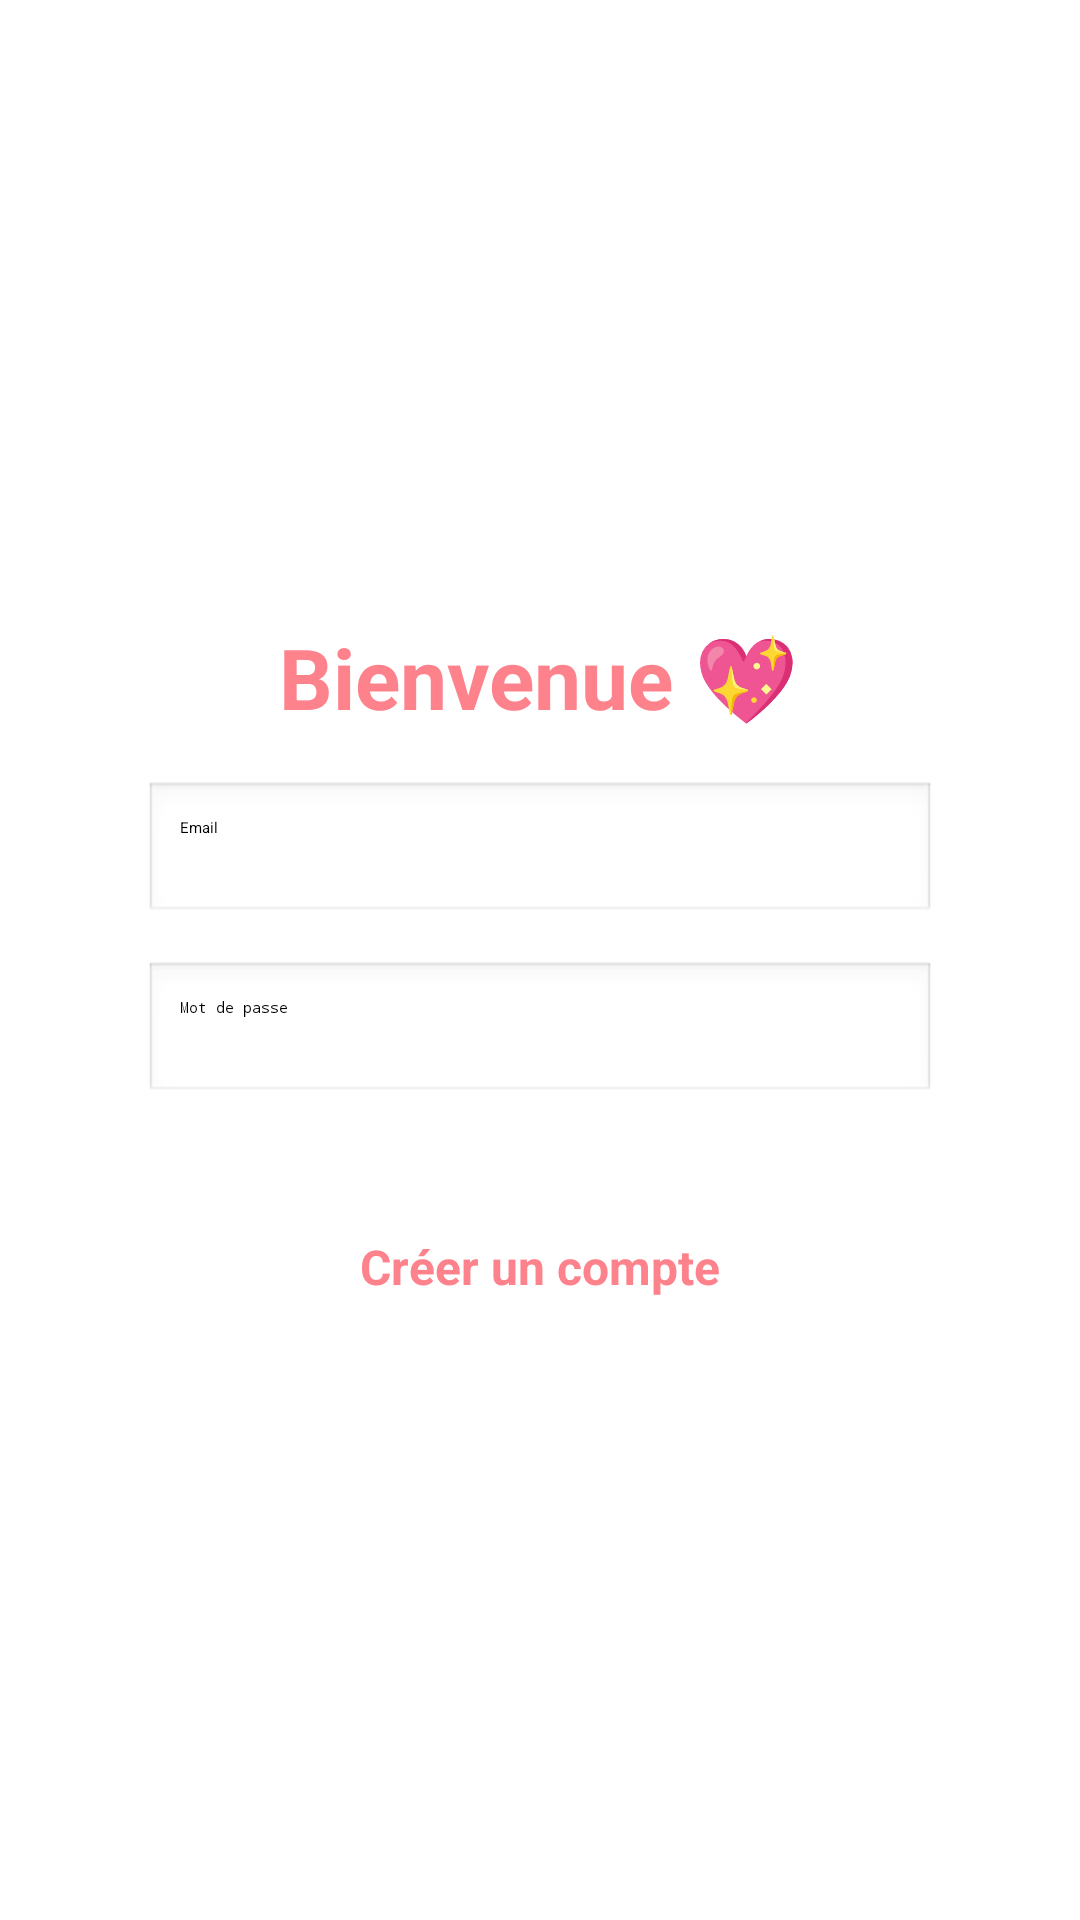

Produce the Android XML layout that renders to this screen, including the resource entries it uses.
<!-- AndroidManifest.xml: application theme Theme.Cupcake -->
<!-- res/layout/activity_main.xml -->
<?xml version="1.0" encoding="utf-8"?>
<layout xmlns:android="http://schemas.android.com/apk/res/android"
    xmlns:app="http://schemas.android.com/apk/res-auto">

    <data>
        
    </data>

    <androidx.constraintlayout.widget.ConstraintLayout
        android:id="@+id/main"
        android:layout_width="match_parent"
        android:layout_height="match_parent"
        android:background="@drawable/home">

        
        <androidx.cardview.widget.CardView
            android:id="@+id/loginCard"
            android:layout_width="0dp"
            android:layout_height="wrap_content"
            android:layout_margin="24dp"
            app:cardCornerRadius="24dp"
            app:cardElevation="8dp"
            app:cardBackgroundColor="#CCFFFFFF"
            app:layout_constraintTop_toTopOf="parent"
            app:layout_constraintBottom_toBottomOf="parent"
            app:layout_constraintStart_toStartOf="parent"
            app:layout_constraintEnd_toEndOf="parent">

            <FrameLayout
                android:id="@+id/containerForms"
                android:layout_width="match_parent"
                android:layout_height="wrap_content"
                android:padding="24dp">

                
                <LinearLayout
                    android:id="@+id/layoutLogin"
                    android:layout_width="match_parent"
                    android:layout_height="wrap_content"
                    android:orientation="vertical">

                    <TextView
                        android:layout_width="wrap_content"
                        android:layout_height="wrap_content"
                        android:text="@string/welcome"
                        android:textSize="28sp"
                        android:textStyle="bold"
                        android:textColor="#FE828C"
                        android:layout_gravity="center"
                        android:layout_marginBottom="16dp" />

                    <EditText
                        android:id="@+id/etEmail"
                        android:layout_width="match_parent"
                        android:layout_height="wrap_content"
                        android:hint="@string/email"
                        android:inputType="textEmailAddress"
                        android:padding="12dp"
                        android:background="@android:drawable/edit_text" />

                    <EditText
                        android:id="@+id/etPassword"
                        android:layout_width="match_parent"
                        android:layout_height="wrap_content"
                        android:hint="@string/password"
                        android:inputType="textPassword"
                        android:padding="12dp"
                        android:background="@android:drawable/edit_text"
                        android:layout_marginTop="12dp" />

                    <Button
                        android:id="@+id/btnLogin"
                        android:layout_width="match_parent"
                        android:layout_height="wrap_content"
                        android:text="@string/login"
                        android:textColor="@android:color/white"
                        android:backgroundTint="#FE828C"
                        android:layout_marginTop="20dp" />

                    <TextView
                        android:id="@+id/tvGoRegister"
                        android:layout_width="wrap_content"
                        android:layout_height="wrap_content"
                        android:text="@string/cr_er_un_compte"
                        android:textSize="16sp"
                        android:textStyle="bold"
                        android:textColor="#FE828C"
                        android:layout_gravity="center"
                        android:layout_marginTop="16dp" />
                </LinearLayout>

                
                <LinearLayout
                    android:id="@+id/layoutRegister"
                    android:layout_width="match_parent"
                    android:layout_height="wrap_content"
                    android:orientation="vertical"
                    android:visibility="gone">

                    
                    <TextView
                        android:layout_width="wrap_content"
                        android:layout_height="wrap_content"
                        android:text="@string/create_account"
                        android:textSize="28sp"
                        android:textStyle="bold"
                        android:textColor="#FE828C"
                        android:layout_gravity="center"
                        android:layout_marginBottom="16dp" />

                    
                    <EditText
                        android:id="@+id/etRegNom"
                        android:layout_width="match_parent"
                        android:layout_height="wrap_content"
                        android:hint="@string/nom"
                        android:padding="12dp"
                        android:background="@android:drawable/edit_text" />

                    
                    <EditText
                        android:id="@+id/etRegPrenom"
                        android:layout_width="match_parent"
                        android:layout_height="wrap_content"
                        android:hint="@string/prenom"
                        android:padding="12dp"
                        android:background="@android:drawable/edit_text"
                        android:layout_marginTop="12dp" />

                    
                    <EditText
                        android:id="@+id/etRegEmail"
                        android:layout_width="match_parent"
                        android:layout_height="wrap_content"
                        android:hint="@string/email"
                        android:inputType="textEmailAddress"
                        android:padding="12dp"
                        android:background="@android:drawable/edit_text"
                        android:layout_marginTop="12dp" />

                    
                    <EditText
                        android:id="@+id/etRegAdresse"
                        android:layout_width="match_parent"
                        android:layout_height="wrap_content"
                        android:hint="@string/adresse"
                        android:padding="12dp"
                        android:background="@android:drawable/edit_text"
                        android:layout_marginTop="12dp" />

                    
                    <EditText
                        android:id="@+id/etRegTelephone"
                        android:layout_width="match_parent"
                        android:layout_height="wrap_content"
                        android:hint="@string/telephone"
                        android:inputType="phone"
                        android:padding="12dp"
                        android:background="@android:drawable/edit_text"
                        android:layout_marginTop="12dp" />

                    
                    <EditText
                        android:id="@+id/etRegPassword"
                        android:layout_width="match_parent"
                        android:layout_height="wrap_content"
                        android:hint="@string/password"
                        android:inputType="textPassword"
                        android:padding="12dp"
                        android:background="@android:drawable/edit_text"
                        android:layout_marginTop="12dp" />

                    
                    <EditText
                        android:id="@+id/etRegConfirmPassword"
                        android:layout_width="match_parent"
                        android:layout_height="wrap_content"
                        android:hint="@string/confirm_password"
                        android:inputType="textPassword"
                        android:padding="12dp"
                        android:background="@android:drawable/edit_text"
                        android:layout_marginTop="12dp" />

                    
                    <CheckBox
                        android:id="@+id/cbShowPassword"
                        android:layout_width="wrap_content"
                        android:layout_height="wrap_content"
                        android:text="@string/show_password"
                        android:textColor="#FE828C"
                        android:layout_marginTop="8dp" />

                    
                    <Button
                        android:id="@+id/btnRegister"
                        android:layout_width="match_parent"
                        android:layout_height="wrap_content"
                        android:text="@string/register"
                        android:textColor="@android:color/white"
                        android:backgroundTint="#FE828C"
                        android:layout_marginTop="20dp" />

                    
                    <TextView
                        android:id="@+id/tvGoLogin"
                        android:layout_width="wrap_content"
                        android:layout_height="wrap_content"
                        android:text="@string/already_have_an_account"
                        android:textSize="16sp"
                        android:textStyle="bold"
                        android:textColor="#FE828C"
                        android:layout_gravity="center"
                        android:layout_marginTop="16dp" />

                </LinearLayout>


            </FrameLayout>
        </androidx.cardview.widget.CardView>

    </androidx.constraintlayout.widget.ConstraintLayout>
</layout>
<!-- resources referenced by this layout -->
<resources>
  <string name="adresse">Adresse</string>
  <string name="already_have_an_account">Vous avez déjà un compte ?</string>
  <string name="confirm_password">Confirmer le mot de passe</string>
  <string name="cr_er_un_compte">Créer un compte</string>
  <string name="create_account">Créer un compte 💖</string>
  <string name="email">Email</string>
  <string name="login">Se connecter</string>
  <string name="nom">Nom</string>
  <string name="password">Mot de passe</string>
  <string name="prenom">Prénom</string>
  <string name="register">S’inscrire</string>
  <string name="show_password">Voir le mot de passe</string>
  <string name="telephone">Téléphone</string>
  <string name="welcome">Bienvenue 💖</string>
</resources>
